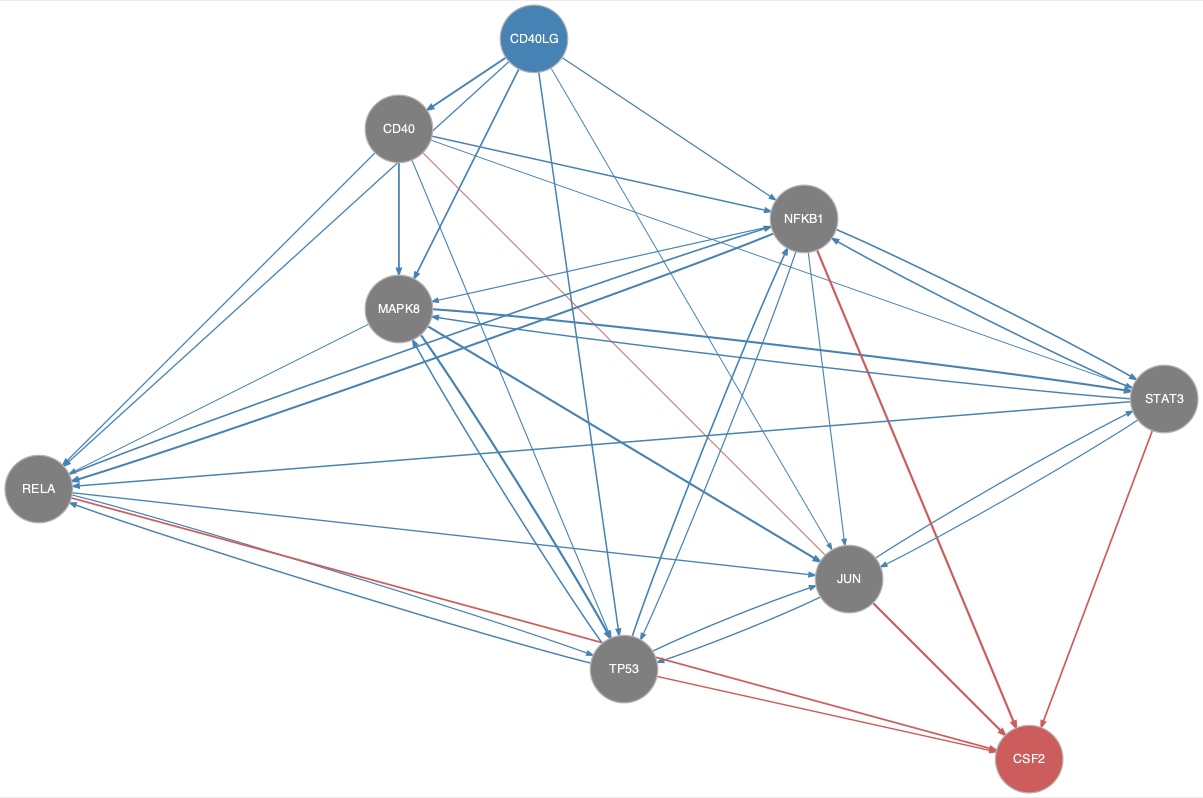

Data behind this chart, as committed beside it:
from	to
CD40	MAPK8
CD40	NFKB1
CD40	RELA
CD40	STAT3
CD40	TP53
CD40LG	CD40
CD40LG	JUN
CD40LG	MAPK8
CD40LG	NFKB1
CD40LG	RELA
CD40LG	TP53
JUN	STAT3
JUN	TP53
MAPK8	JUN
MAPK8	RELA
MAPK8	STAT3
MAPK8	TP53
NFKB1	JUN
NFKB1	MAPK8
NFKB1	RELA
NFKB1	STAT3
NFKB1	TP53
RELA	JUN
RELA	NFKB1
RELA	TP53
STAT3	JUN
STAT3	MAPK8
STAT3	NFKB1
STAT3	RELA
TP53	JUN
TP53	MAPK8
TP53	NFKB1
TP53	RELA
CD40	CSF2
JUN	CSF2
NFKB1	CSF2
RELA	CSF2
STAT3	CSF2
TP53	CSF2
